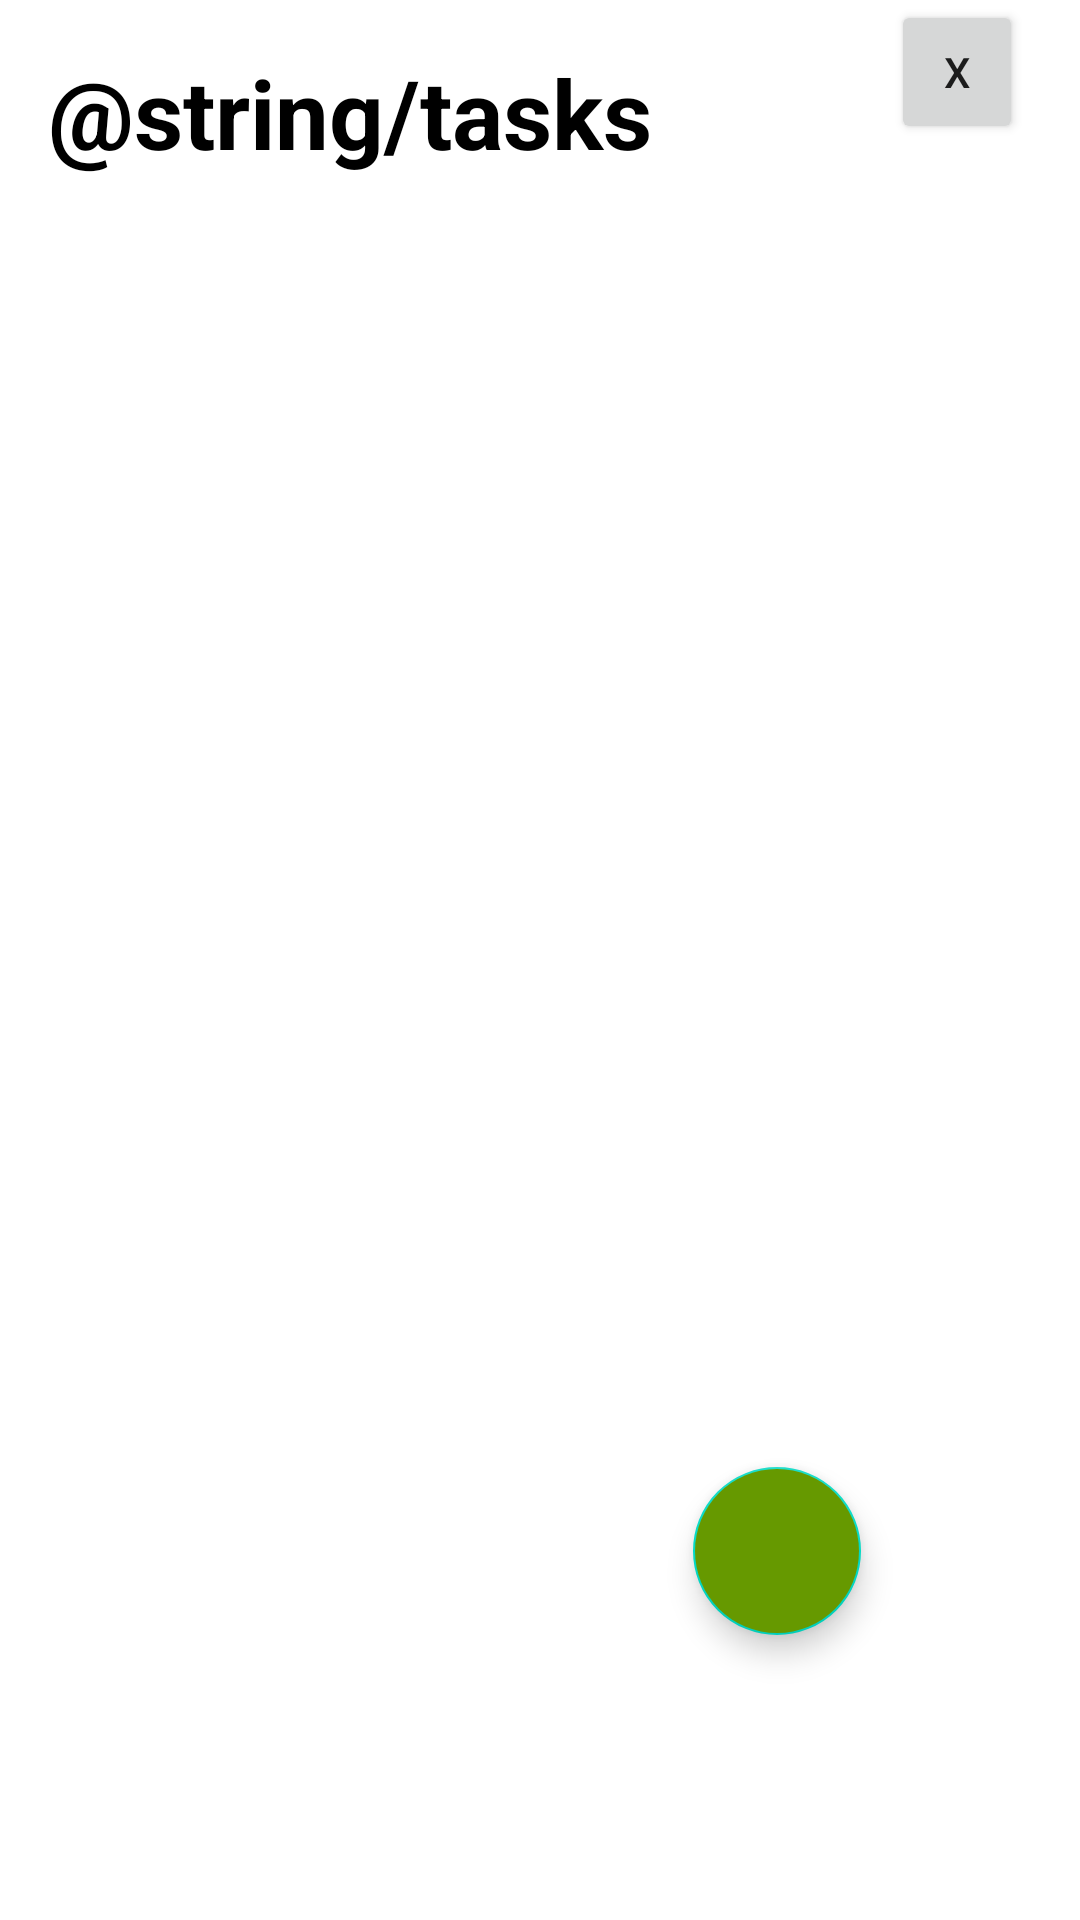

Reconstruct the res/layout file that produces this screen, plus the resources it refers to.
<!-- AndroidManifest.xml: application theme Theme._2340ProjectOne -->
<!-- res/layout/activity_todo.xml -->
<?xml version="1.0" encoding="utf-8"?>
<RelativeLayout xmlns:android="http://schemas.android.com/apk/res/android"
    android:layout_width="wrap_content"
    android:layout_height="wrap_content"
    xmlns:app="http://schemas.android.com/apk/res-auto">

    <TextView
        android:id="@+id/tasksTest"
        android:layout_width="wrap_content"
        android:layout_height="wrap_content"
        android:textStyle="bold"
        android:text="@string/tasks"
        android:textColor="@android:color/black"
        android:layout_marginStart="16dp"
        android:layout_marginBottom="16dp"
        android:layout_marginTop="16dp"
        android:textSize="32sp"/>

    <androidx.recyclerview.widget.RecyclerView
        android:id="@+id/tasksRecyclerView"
        android:layout_width="match_parent"
        android:layout_height="wrap_content"
        android:layout_below="@id/tasksTest"
        app:layoutManager="androidx.recyclerview.widget.LinearLayoutManager"
        android:nestedScrollingEnabled="true"/>

    <com.google.android.material.floatingactionbutton.FloatingActionButton
        android:id="@+id/fab"
        android:layout_width="wrap_content"
        android:layout_height="wrap_content"
        android:layout_alignParentEnd="true"
        android:layout_alignParentBottom="true"
        android:layout_marginStart="32dp"
        android:layout_marginTop="32dp"
        android:layout_marginEnd="73dp"
        android:layout_marginBottom="95dp"
        android:backgroundTint="@android:color/holo_green_dark"
        android:src="@drawable/baseline_add" />

    <Button
        android:id="@+id/close"
        android:layout_width="44dp"
        android:layout_height="wrap_content"
        android:layout_alignParentEnd="true"
        android:layout_marginEnd="19dp"
        android:text="X" />
</RelativeLayout>
<!-- resources referenced by this layout -->
<resources>
  <style name="Theme._2340ProjectOne" parent="Theme.MaterialComponents.DayNight.DarkActionBar">
          
          <item name="colorPrimary">@color/purple_500</item>
          <item name="colorPrimaryVariant">@color/purple_700</item>
          <item name="colorOnPrimary">@color/white</item>
          
          <item name="colorSecondary">@color/teal_200</item>
          <item name="colorSecondaryVariant">@color/teal_700</item>
          <item name="colorOnSecondary">@color/black</item>
          
          <item name="android:statusBarColor">?attr/colorPrimaryVariant</item>
          
      </style>
  <!-- not gathered from this repository: default colours our renderer supplied (Android Studio template values) -->
  <color name="purple_500">#FF6200EE</color>
  <color name="purple_700">#FF3700B3</color>
  <color name="teal_200">#FF03DAC5</color>
  <color name="teal_700">#FF018786</color>
  <color name="black">#FF000000</color>
  <color name="white">#FFFFFFFF</color>
</resources>
